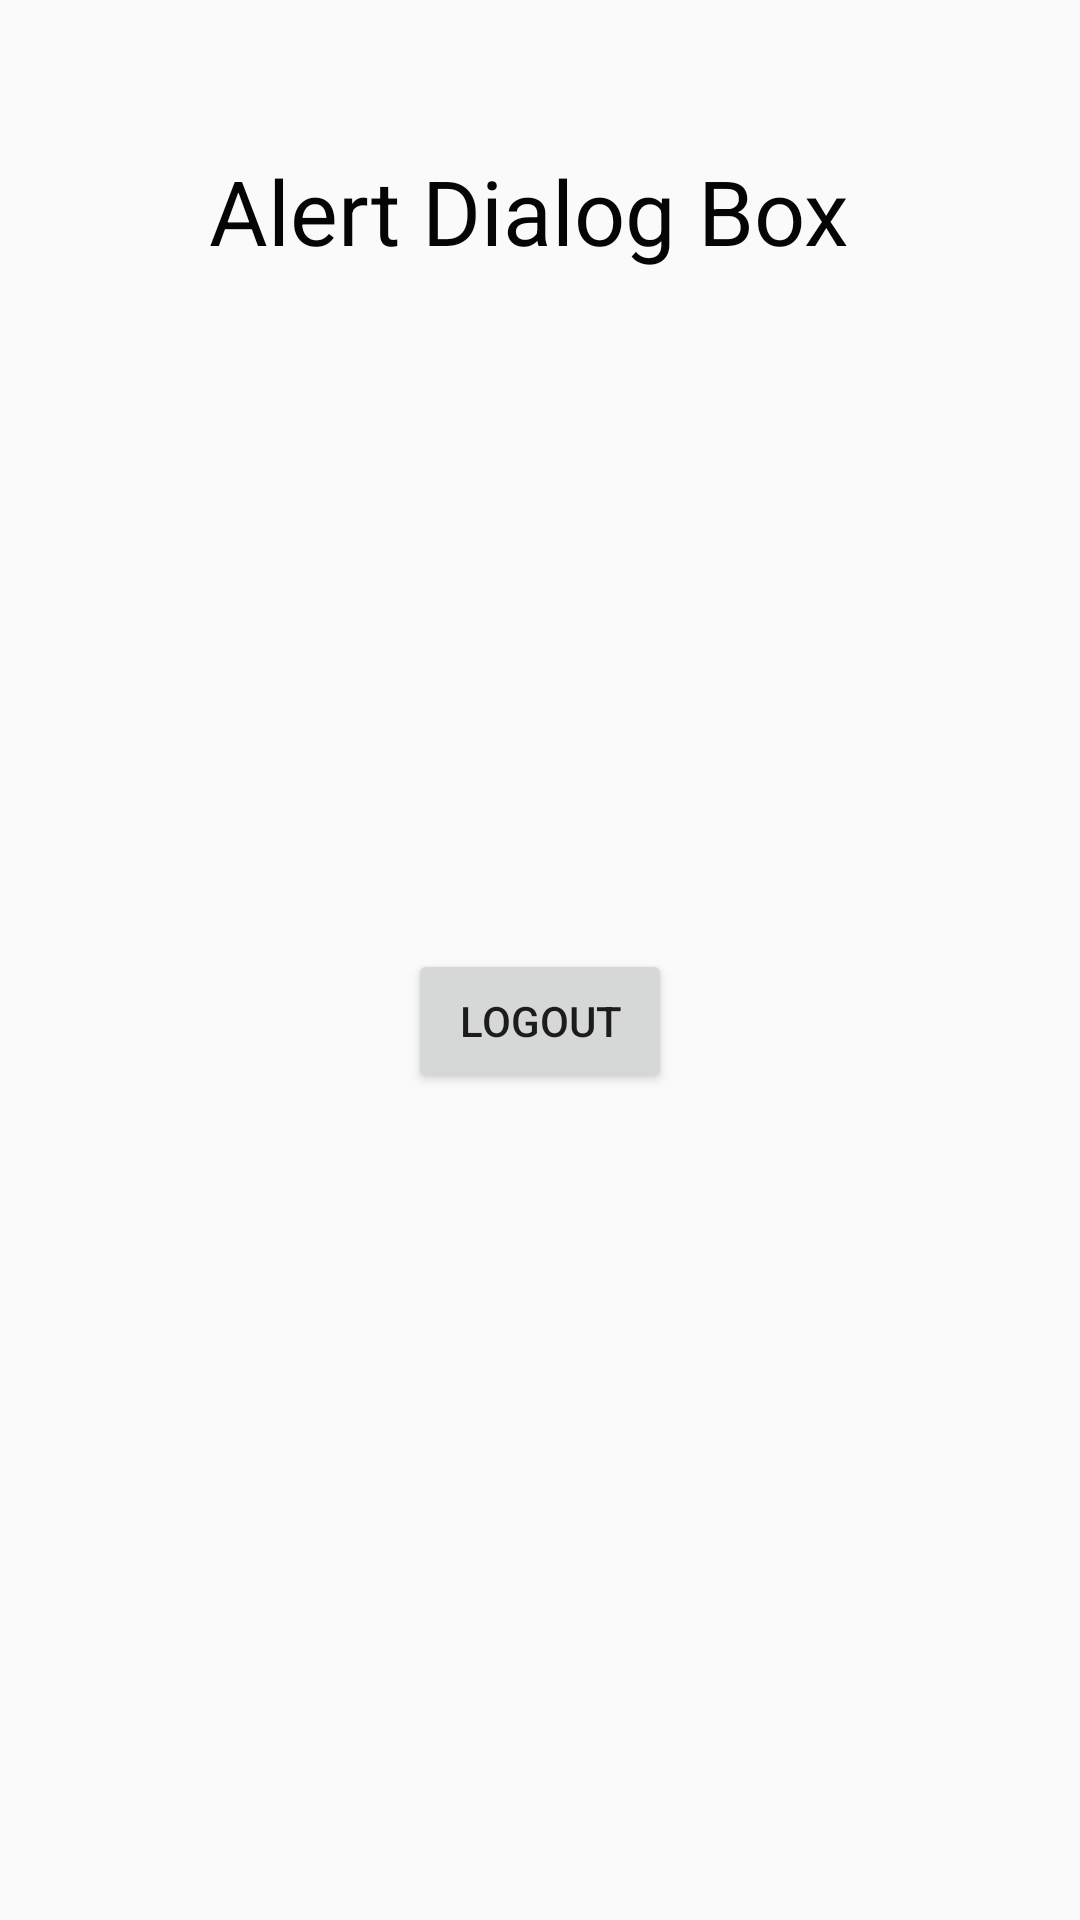

Write the Android layout XML for this screen, with the resource values it uses.
<!-- AndroidManifest.xml: application theme AppTheme -->
<!-- res/layout/activity_main.xml -->
<?xml version="1.0" encoding="utf-8"?>
<androidx.constraintlayout.widget.ConstraintLayout xmlns:android="http://schemas.android.com/apk/res/android"
    xmlns:app="http://schemas.android.com/apk/res-auto"
    xmlns:tools="http://schemas.android.com/tools"
    android:layout_width="match_parent"
    android:layout_height="match_parent"
    tools:context=".MainActivity">

    <TextView
        android:id="@+id/textView"
        android:layout_width="wrap_content"
        android:layout_height="wrap_content"
        android:layout_marginTop="50dp"
        android:text="Alert Dialog Box "
        android:textColor="#050505"
        android:textSize="30sp"
        app:layout_constraintLeft_toLeftOf="parent"
        app:layout_constraintRight_toRightOf="parent"
        app:layout_constraintTop_toTopOf="parent" />

    <Button
        android:id="@+id/btnLogout"
        android:layout_width="wrap_content"
        android:layout_height="wrap_content"
        android:layout_marginTop="50dp"
        android:layout_marginBottom="100dp"
        android:text="Logout"
        app:layout_constraintBottom_toBottomOf="parent"
        app:layout_constraintEnd_toEndOf="parent"
        app:layout_constraintStart_toStartOf="parent"
        app:layout_constraintTop_toBottomOf="@+id/textView" />

</androidx.constraintlayout.widget.ConstraintLayout>
<!-- resources referenced by this layout -->
<resources>
  <style name="AppTheme" parent="Theme.AppCompat.Light.DarkActionBar">
          
          <item name="colorPrimary">@color/colorPrimary</item>
          <item name="colorPrimaryDark">@color/colorPrimaryDark</item>
          <item name="colorAccent">@color/colorAccent</item>
      </style>
  <color name="colorPrimary">#008577</color>
  <color name="colorPrimaryDark">#00574B</color>
  <color name="colorAccent">#D81B60</color>
</resources>
